13-way image classification set "data" from GitHub (finknj/ChessMate); label vocabulary: blue bishop, blue king, blue knight, blue pawn, blue queen, blue rook, temp, yellow bishop, yellow king, yellow knight, yellow pawn, yellow queen, yellow rook.

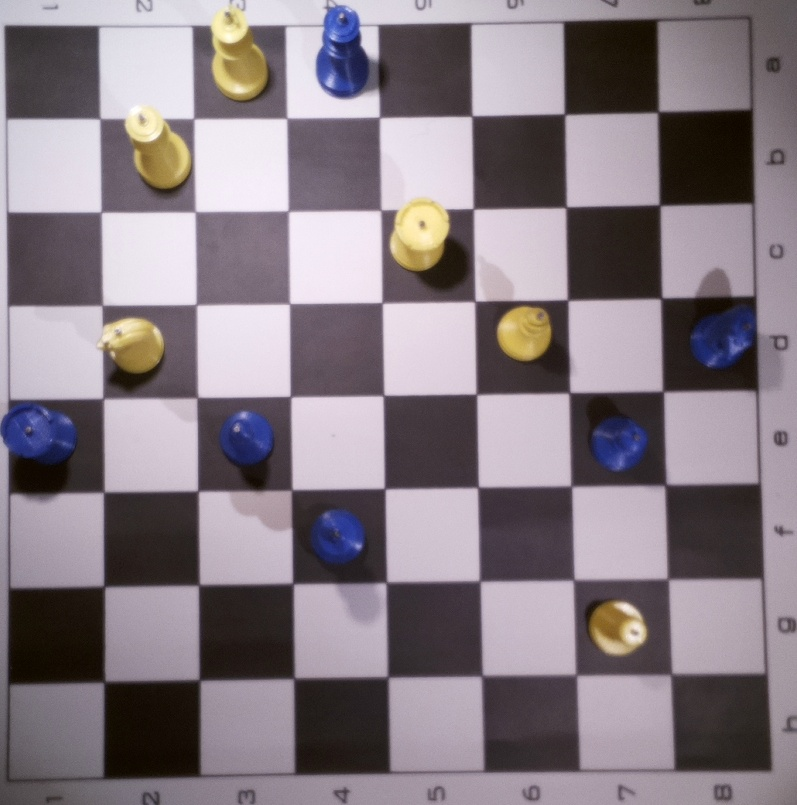
Label: temp

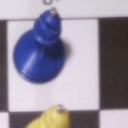
Label: blue bishop

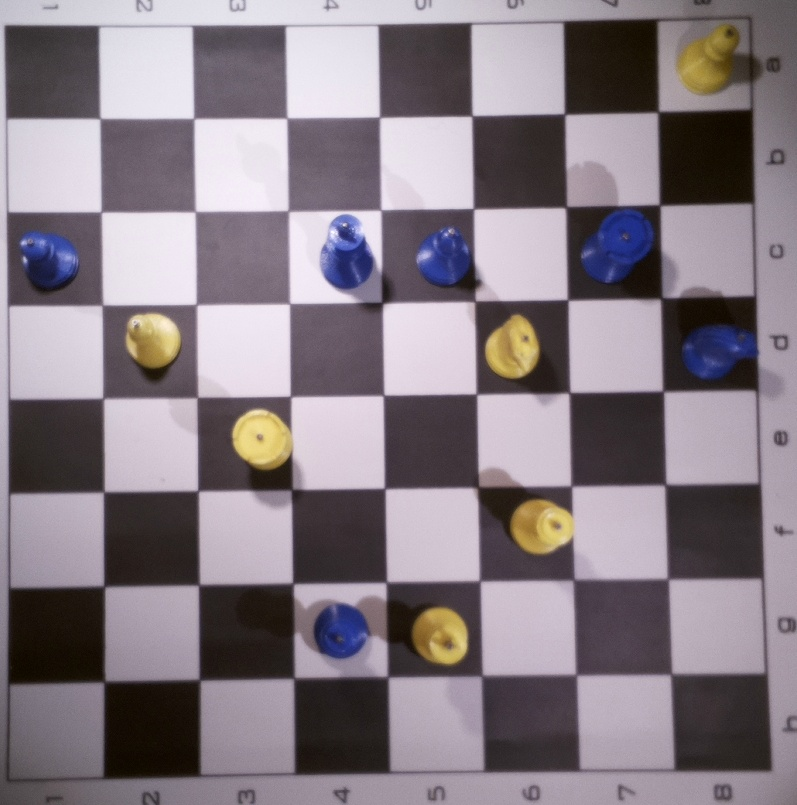
Label: temp

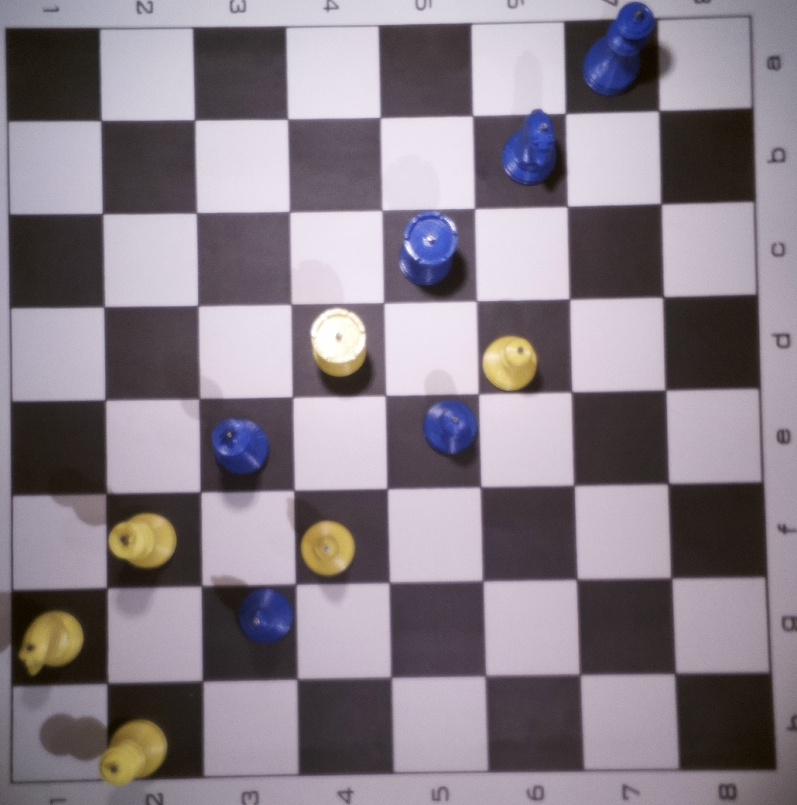
Label: temp

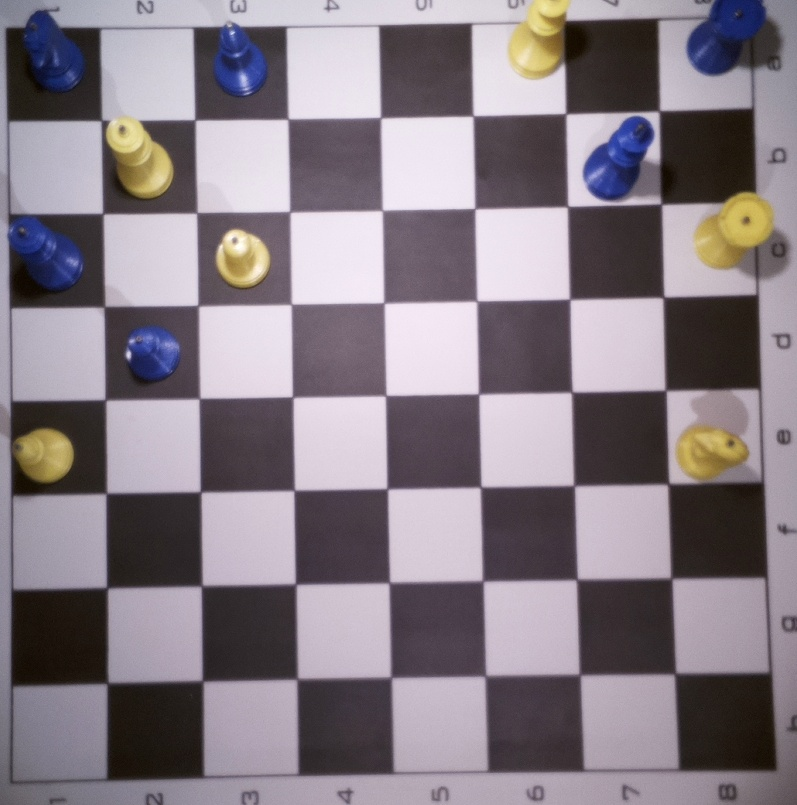
Label: temp

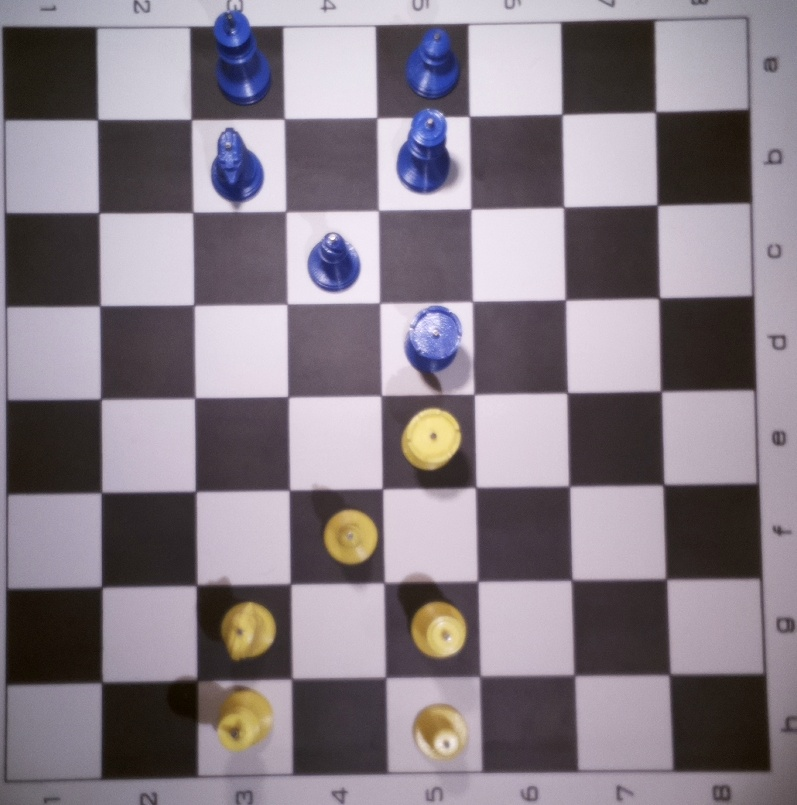
Label: temp
